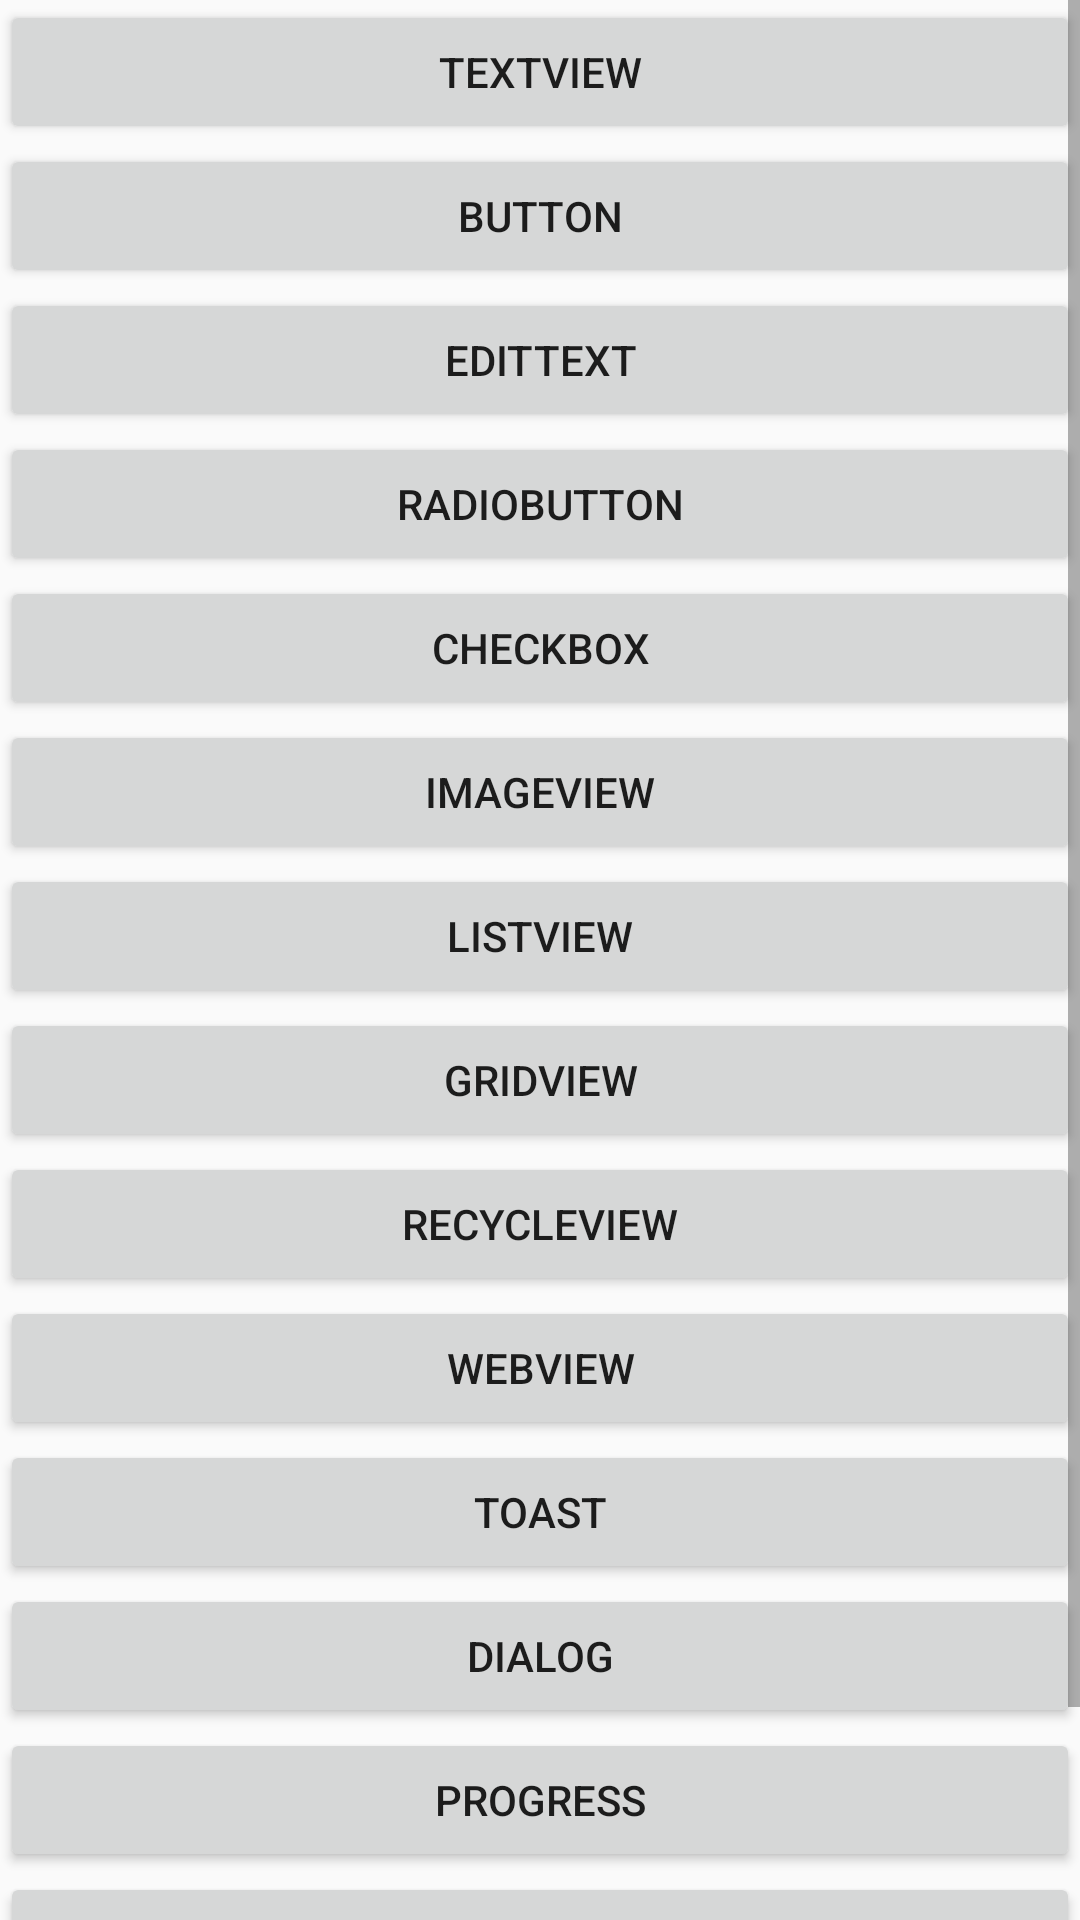

Produce the Android XML layout that renders to this screen, including the resource entries it uses.
<!-- AndroidManifest.xml: application theme AppTheme -->
<!-- res/layout/activity_ui.xml -->
<?xml version="1.0" encoding="utf-8"?>
<ScrollView xmlns:android="http://schemas.android.com/apk/res/android"
    xmlns:tools="http://schemas.android.com/tools"
    android:layout_width="match_parent"
    android:layout_height="match_parent"
    >

    <LinearLayout
        android:layout_width="match_parent"
        android:layout_height="wrap_content"
        android:orientation="vertical">

        <Button android:id="@+id/btn_textview"
            android:layout_height="wrap_content"
            android:layout_width="match_parent"
            android:text="TextView">

        </Button>
        <Button android:id="@+id/btn_button"
            android:layout_height="wrap_content"
            android:layout_width="match_parent"
            android:text="Button">
        </Button>

        <Button android:id="@+id/btn_edittext"
            android:layout_height="wrap_content"
            android:layout_width="match_parent"
            android:text="EditText">
        </Button>

        <Button android:id="@+id/btn_radiobutton"
            android:layout_height="wrap_content"
            android:layout_width="match_parent"
            android:text="RadioButton">
        </Button>

        <Button android:id="@+id/btn_checkbox"
            android:layout_height="wrap_content"
            android:layout_width="match_parent"
            android:text="CheckBox">
        </Button>

        <Button android:id="@+id/btn_imageview"
            android:layout_height="wrap_content"
            android:layout_width="match_parent"
            android:text="ImageView">
        </Button>

        <Button android:id="@+id/btn_listview"
            android:layout_height="wrap_content"
            android:layout_width="match_parent"
            android:text="ListView">
        </Button>

        <Button android:id="@+id/btn_gridview"
            android:layout_height="wrap_content"
            android:layout_width="match_parent"
            android:text="gridview">
        </Button>
        <Button android:id="@+id/btn_recyclerview"
            android:layout_height="wrap_content"
            android:layout_width="match_parent"
            android:text="recycleview">
        </Button>

        <Button android:id="@+id/btn_webview"
            android:layout_height="wrap_content"
            android:layout_width="match_parent"
            android:text="webview">
        </Button>

        <Button android:id="@+id/btn_toast"
            android:layout_height="wrap_content"
            android:layout_width="match_parent"
            android:text="toast">
        </Button>

        <Button android:id="@+id/btn_dialog"
            android:layout_height="wrap_content"
            android:layout_width="match_parent"
            android:text="dialog">
        </Button>

        <Button android:id="@+id/btn_progress"
            android:layout_height="wrap_content"
            android:layout_width="match_parent"
            android:text="progress">
        </Button>
        <Button android:id="@+id/btn_custom_dialog"
            android:layout_height="wrap_content"
            android:layout_width="match_parent"
            android:text="custom_Dialog">
        </Button>

        <Button android:id="@+id/btn_popup_window"
            android:layout_height="wrap_content"
            android:layout_width="match_parent"
            android:text="popup_window">
        </Button>



    </LinearLayout>




</ScrollView>
<!-- resources referenced by this layout -->
<resources>
  <style name="AppTheme" parent="Theme.AppCompat.Light.DarkActionBar">
          
          <item name="colorPrimary">@color/colorPrimary</item>
          <item name="colorPrimaryDark">@color/colorPrimaryDark</item>
          <item name="colorAccent">@color/colorAccent</item>
      </style>
  <color name="colorPrimary">#6200EE</color>
  <color name="colorPrimaryDark">#3700B3</color>
  <color name="colorAccent">#03DAC5</color>
</resources>
